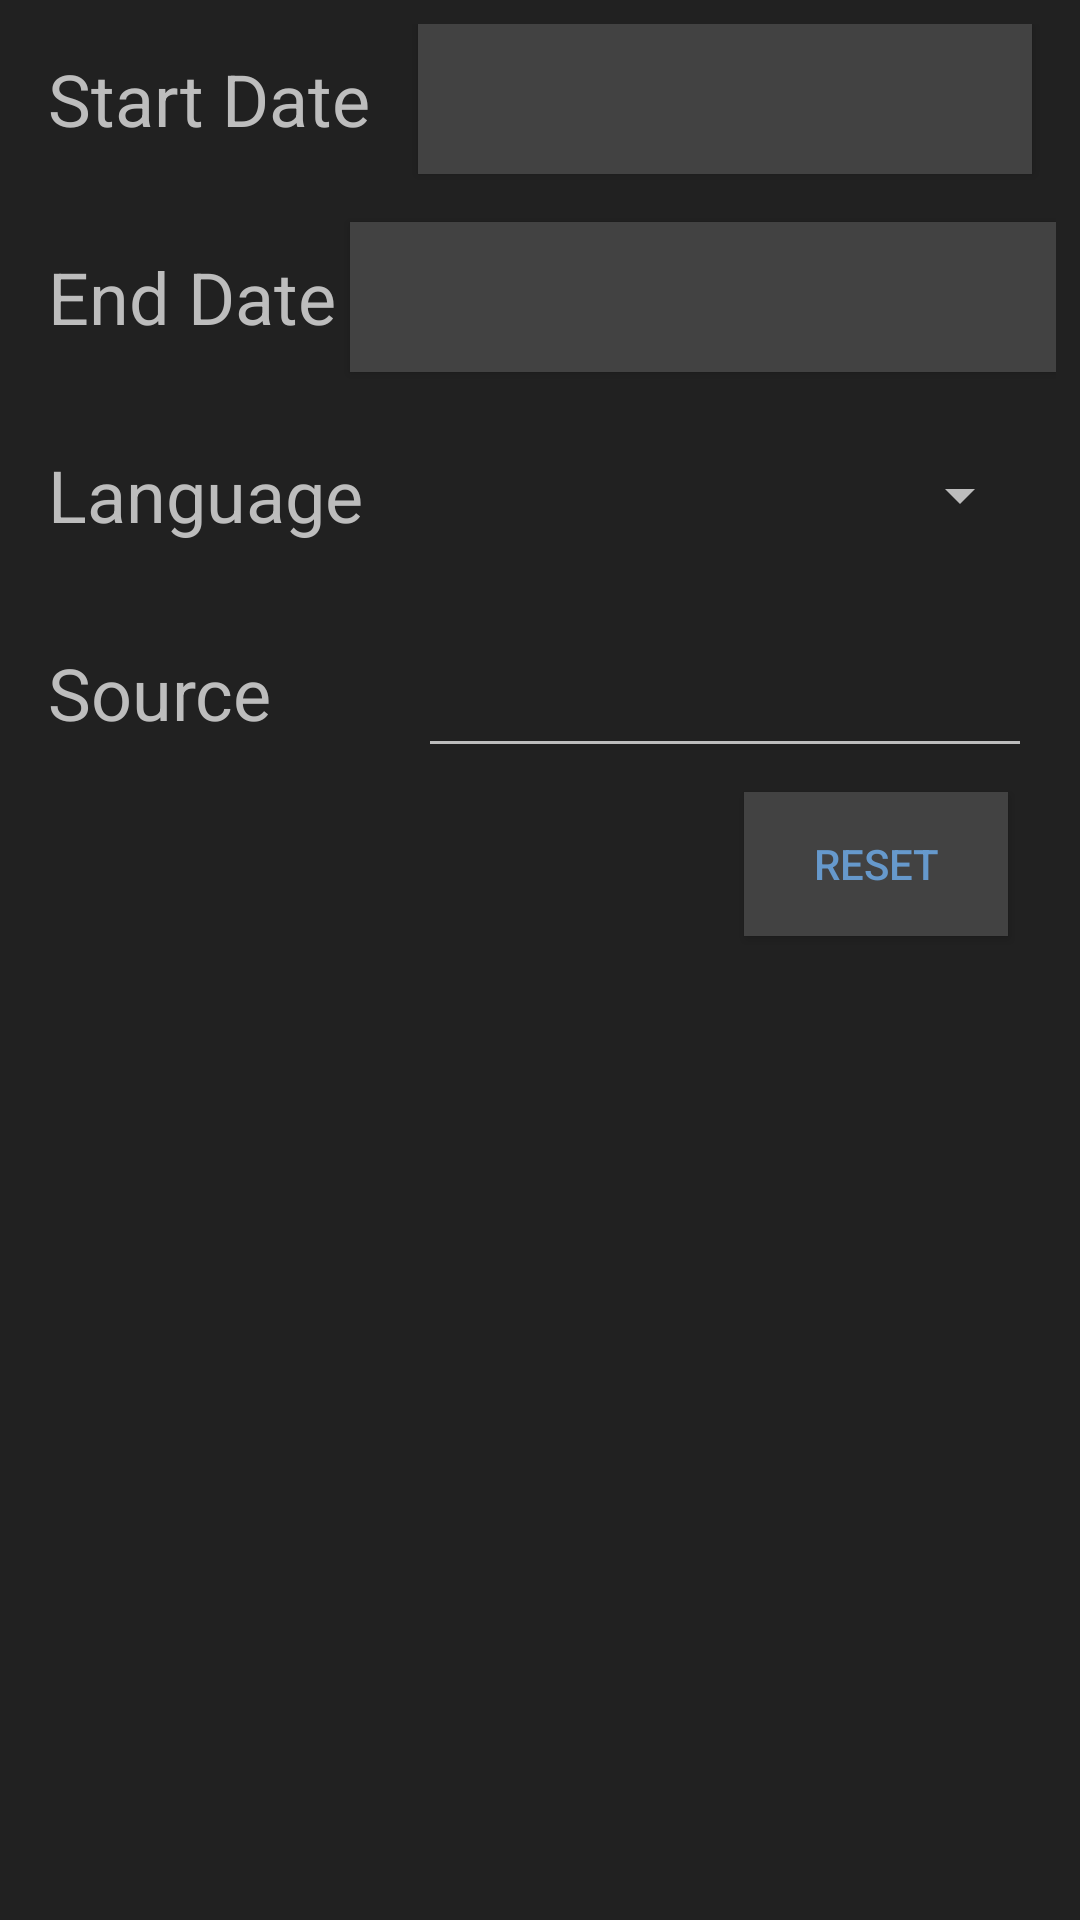

Layout XML and referenced resources for this Android screen:
<!-- AndroidManifest.xml: application theme AppTheme -->
<!-- res/layout/fragment_searchdialog.xml -->
<?xml version="1.0" encoding="utf-8"?>
<androidx.constraintlayout.widget.ConstraintLayout xmlns:android="http://schemas.android.com/apk/res/android"
    xmlns:app="http://schemas.android.com/apk/res-auto"
    xmlns:tools="http://schemas.android.com/tools"
    android:background="@color/colorPrimary"
    android:layout_width="wrap_content"
    android:layout_height="wrap_content"
    android:stretchColumns="1"
    android:padding="8dp">


    <TextView
        android:textColor="@color/colorType1"
        android:id="@+id/textView3"
        android:layout_width="0dp"
        android:layout_height="50dp"
        android:layout_marginStart="8dp"
        android:gravity="center|start"
        android:text="@string/start_date"
        android:textSize="24sp"
        app:layout_constraintStart_toStartOf="parent"
        app:layout_constraintTop_toTopOf="parent" />

    <Button
        android:background="@color/colorPrimaryDark"
        android:id="@+id/search_startdate"
        android:layout_width="250dp"
        android:layout_height="50dp"
        android:layout_marginStart="16dp"
        android:layout_marginTop="16dp"
        android:layout_marginEnd="8dp"
        app:layout_constraintEnd_toEndOf="parent"
        app:layout_constraintStart_toEndOf="@+id/textView6"
        app:layout_constraintTop_toBottomOf="@+id/search_enddate" />

    <TextView
        android:textColor="@color/colorType1"
        android:id="@+id/textView6"
        android:gravity="center|start"
        android:layout_width="0dp"
        android:layout_height="50dp"
        android:layout_marginStart="8dp"
        android:layout_marginTop="16dp"
        android:text="End Date"
        android:textSize="24sp"
        app:layout_constraintEnd_toEndOf="@+id/textView3"
        app:layout_constraintStart_toStartOf="parent"
        app:layout_constraintTop_toBottomOf="@+id/textView3" />

    <Button
        android:background="@color/colorPrimaryDark"
        android:id="@+id/search_enddate"
        android:layout_width="0dp"
        android:layout_height="50dp"
        android:layout_marginStart="16dp"
        android:layout_marginEnd="8dp"
        app:layout_constraintEnd_toEndOf="parent"
        app:layout_constraintHorizontal_bias="1.0"
        app:layout_constraintStart_toEndOf="@+id/textView3"
        app:layout_constraintTop_toTopOf="parent" />

    <TextView
        android:textColor="@color/colorType1"
        android:id="@+id/textView4"
        android:gravity="center|start"
        android:layout_width="0dp"
        android:layout_height="50dp"
        android:layout_marginStart="8dp"
        android:layout_marginTop="16dp"
        android:text="Language"
        android:textSize="24sp"
        app:layout_constraintEnd_toEndOf="@+id/textView6"
        app:layout_constraintStart_toStartOf="parent"
        app:layout_constraintTop_toBottomOf="@+id/textView6" />
    <Spinner
        android:id="@+id/search_language"
        android:layout_width="0dp"
        android:layout_height="50dp"
        android:layout_marginStart="16dp"
        android:layout_marginTop="16dp"
        android:layout_marginEnd="8dp"
        app:layout_constraintEnd_toEndOf="parent"
        app:layout_constraintStart_toEndOf="@+id/textView4"
        app:layout_constraintTop_toBottomOf="@+id/search_startdate" />

    <TextView
        android:textColor="@color/colorType1"
        android:id="@+id/textView5"
        android:gravity="center|start"
        android:layout_width="0dp"
        android:layout_height="50dp"
        android:layout_marginStart="8dp"
        android:layout_marginTop="16dp"
        android:text="Source"
        android:textSize="24sp"
        app:layout_constraintEnd_toEndOf="@+id/textView4"
        app:layout_constraintStart_toStartOf="parent"
        app:layout_constraintTop_toBottomOf="@+id/textView4" />

    <AutoCompleteTextView
        android:id="@+id/search_source"
        android:layout_width="0dp"
        android:layout_height="50dp"
        android:layout_marginStart="16dp"
        android:layout_marginTop="16dp"
        android:layout_marginEnd="8dp"
        app:layout_constraintEnd_toEndOf="parent"
        app:layout_constraintStart_toEndOf="@+id/textView5"
        app:layout_constraintTop_toBottomOf="@+id/search_language" />

    <Button
        android:background="@color/colorPrimaryDark"
        android:id="@+id/searchconfig_set"
        android:layout_width="wrap_content"
        android:layout_height="wrap_content"
        android:layout_marginTop="8dp"
        android:layout_marginEnd="16dp"
        android:layout_marginBottom="8dp"
        android:text="Reset"
        app:layout_constraintBottom_toBottomOf="parent"
        app:layout_constraintEnd_toEndOf="parent"
        app:layout_constraintHorizontal_bias="1.0"
        app:layout_constraintStart_toStartOf="parent"
        app:layout_constraintTop_toBottomOf="@+id/search_source"
        app:layout_constraintVertical_bias="0.0" />

</androidx.constraintlayout.widget.ConstraintLayout>
<!-- resources referenced by this layout -->
<resources>
  <color name="colorPrimary">#212121</color>
  <color name="colorPrimaryDark">#424242</color>
  <color name="colorType1">#BDBDBD</color>
  <string name="start_date">Start Date</string>
  <style name="AppTheme" parent="Theme.AppCompat.Light.DarkActionBar">
          
          <item name="colorPrimary">@color/colorPrimary</item>
          <item name="colorPrimaryDark">@color/colorPrimaryDark</item>
          <item name="colorAccent">@color/colorAccent</item>
          <item name="android:windowBackground">@color/colorPrimaryDark</item>
          <item name="android:textColorPrimary">@color/colorAccent</item>
          <item name="android:textColorSecondary">@color/colorType1</item>
      </style>
  <color name="colorAccent">#6699cc</color>
</resources>
